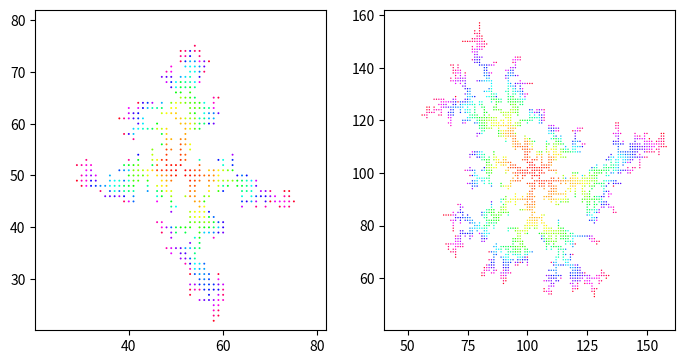

Generate this figure with matplotlib:
# Dies ist Teil der Vorlesung Physik auf dem Computer, SS 2012,
# [redacted]
# 
# Dieses Werk ist unter einer Creative Commons-Lizenz vom Typ
# Namensnennung-Weitergabe unter gleichen Bedingungen 3.0 Deutschland
# zugaenglich. Um eine Kopie dieser Lizenz einzusehen, konsultieren Sie
# http://creativecommons.org/licenses/by-sa/3.0/de/ oder wenden Sie sich
# schriftlich an Creative Commons, 444 Castro Street, Suite 900, Mountain
# View, California, 94041, USA.
#
# Diffusionslimitierte Aggregation (DLA) in 2D
#
##############################################
import matplotlib.pyplot as plt
import numpy as np

np.random.seed(123)

def dla(M, N):
    """DLA-Historie fuerr ein Gitter von M**2 Plaetzen und N Teilchen
    """
    # Zentrum, wo der Keim sitzt
    ctr = (M+1)//2
    # 2D-Simulationsgitter, 1 bedeutet besetzt
    world = np.zeros((M,M))
    # Der Keim ist schon da
    world[ctr,ctr] = 1
    # angelagerte Punkte fuer die Ausgabe
    pt_history = []

    # Startradius, waechst mit der Zeit
    R = 5

    # Anlagerung
    ##########################################

    def center_dist(x, y):
        return np.sqrt((x - ctr)**2 + (y - ctr)**2)

    for n in range(N):
        if n % 100 == 0:
            print("Anfuegen von Teilchen", n)
        attached = False
        while not attached:
            # Startpunkt auf Kreis um das Zentrum
            phi = np.random.uniform(0, 2*np.pi)
            x = int(round(ctr + R*np.cos(phi)))
            y = int(round(ctr + R*np.sin(phi) + 0.5))

            running = True
            while running:
                xalt, yalt = x, y
                move = np.random.randint(0,4)
                if   move == 0: x += -1
                elif move == 1: x +=  1
                elif move == 2: y += -1
                elif move == 3: y +=  1
                
                if center_dist(x, y) >= 2*R or \
                        x < 0 or x >= M or y < 0 or y >= M:
                    # zu weit draussen, abbrechen und neu starten
                    running = False
                elif world[x, y] == 1:
                    # Angelagert!
                    world[xalt, yalt] = 1
                    # Angelargertes Teilchen merken
                    pt_history.append((xalt, yalt))
                    # Radius anpassen
                    R = max(R, center_dist(xalt, yalt) + 5)
                    if R >= 0.4*M:
                        raise Exception("Radius ist zu gross geworden, weniger Teilchen anlagern!")
                    running = False
                    attached = True
    return pt_history, ctr, R

# Ausgabe
##########################################

plt.hsv()
figure = plt.figure(figsize=(8,4))
figure.subplots_adjust(left=0.1, bottom=0.1, right=0.9, top=0.9)

##########################################

graph = figure.add_subplot(121)

pts, ctr, R = dla(101,500)
# Graph auf etwa die Groesse des Clusters bringen
R=R-4
xx, yy = zip(*pts)

graph.scatter(xx, yy, s=2, c=range(len(xx)), linewidth=0)
graph.axis((ctr-R,ctr+R,ctr-R,ctr+R))

##########################################

graph = figure.add_subplot(122)

pts, ctr, R = dla(201,2000)
# Graph auf etwa die Groesse des Clusters bringen
R=R-4
xx, yy = zip(*pts)

graph.scatter(xx, yy, s=1, c=range(len(xx)), linewidth=0)
graph.axis((ctr-R,ctr+R,ctr-R,ctr+R))

figure.savefig("dla.pdf")
